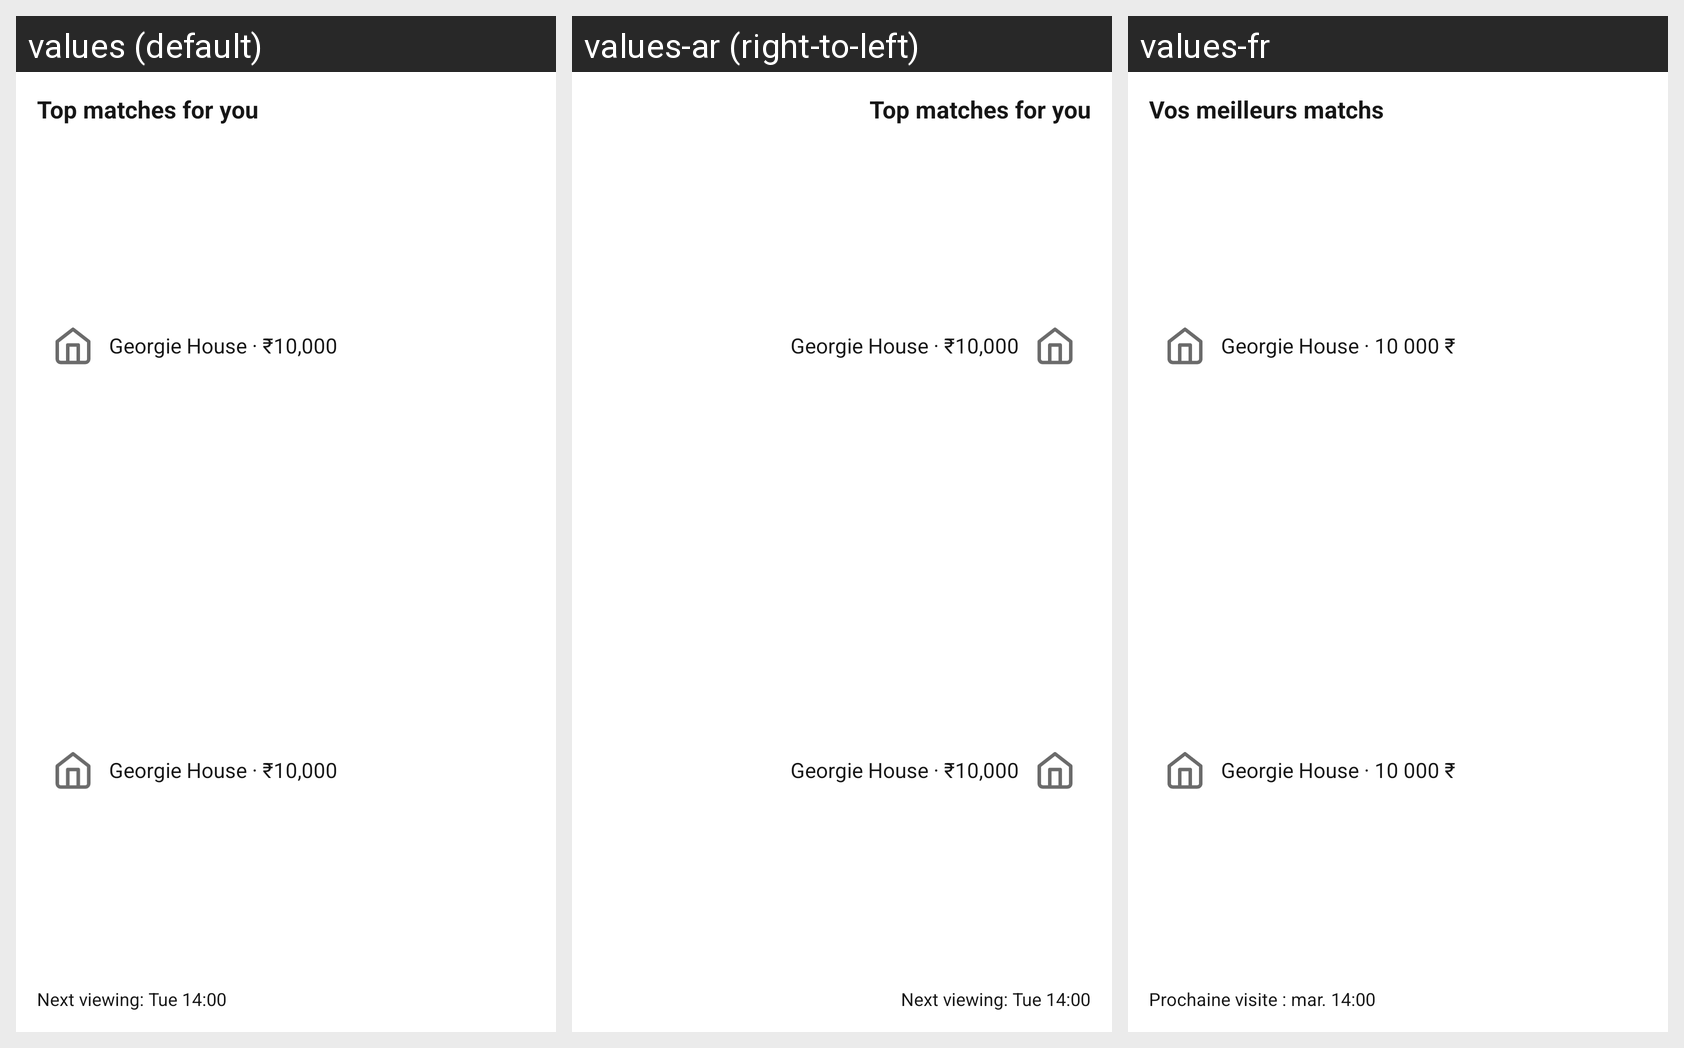

For this localized Android screen grid, give each drawn string resource with its value in every locale shown.
Android screen res/layout/widget_picks_preview.xml rendered under 3 locales, left to right: values (default), values-ar (right-to-left), values-fr. Device: Nexus 5 (rendered at 1080×1920; each locale shown at half size, 540×960, under a caption strip naming it); theme Theme.Findora.Splash.
Strings drawn on this screen, with the default value and each locale's value (text and hints the layout hard-codes, and strings that could not be matched under every locale, appear in the picture but are not listed):

widget_heading_matches
  values: Top matches for you
  values-ar: Top matches for you  [not translated; the default value is used]
  values-fr: Vos meilleurs matchs

widget_preview_row
  values: Georgie House · ₹10,000
  values-ar: Georgie House · ₹10,000  [not translated; the default value is used]
  values-fr: Georgie House · 10 000 ₹

widget_preview_viewing
  values: Next viewing: Tue 14:00
  values-ar: Next viewing: Tue 14:00  [not translated; the default value is used]
  values-fr: Prochaine visite : mar. 14:00
